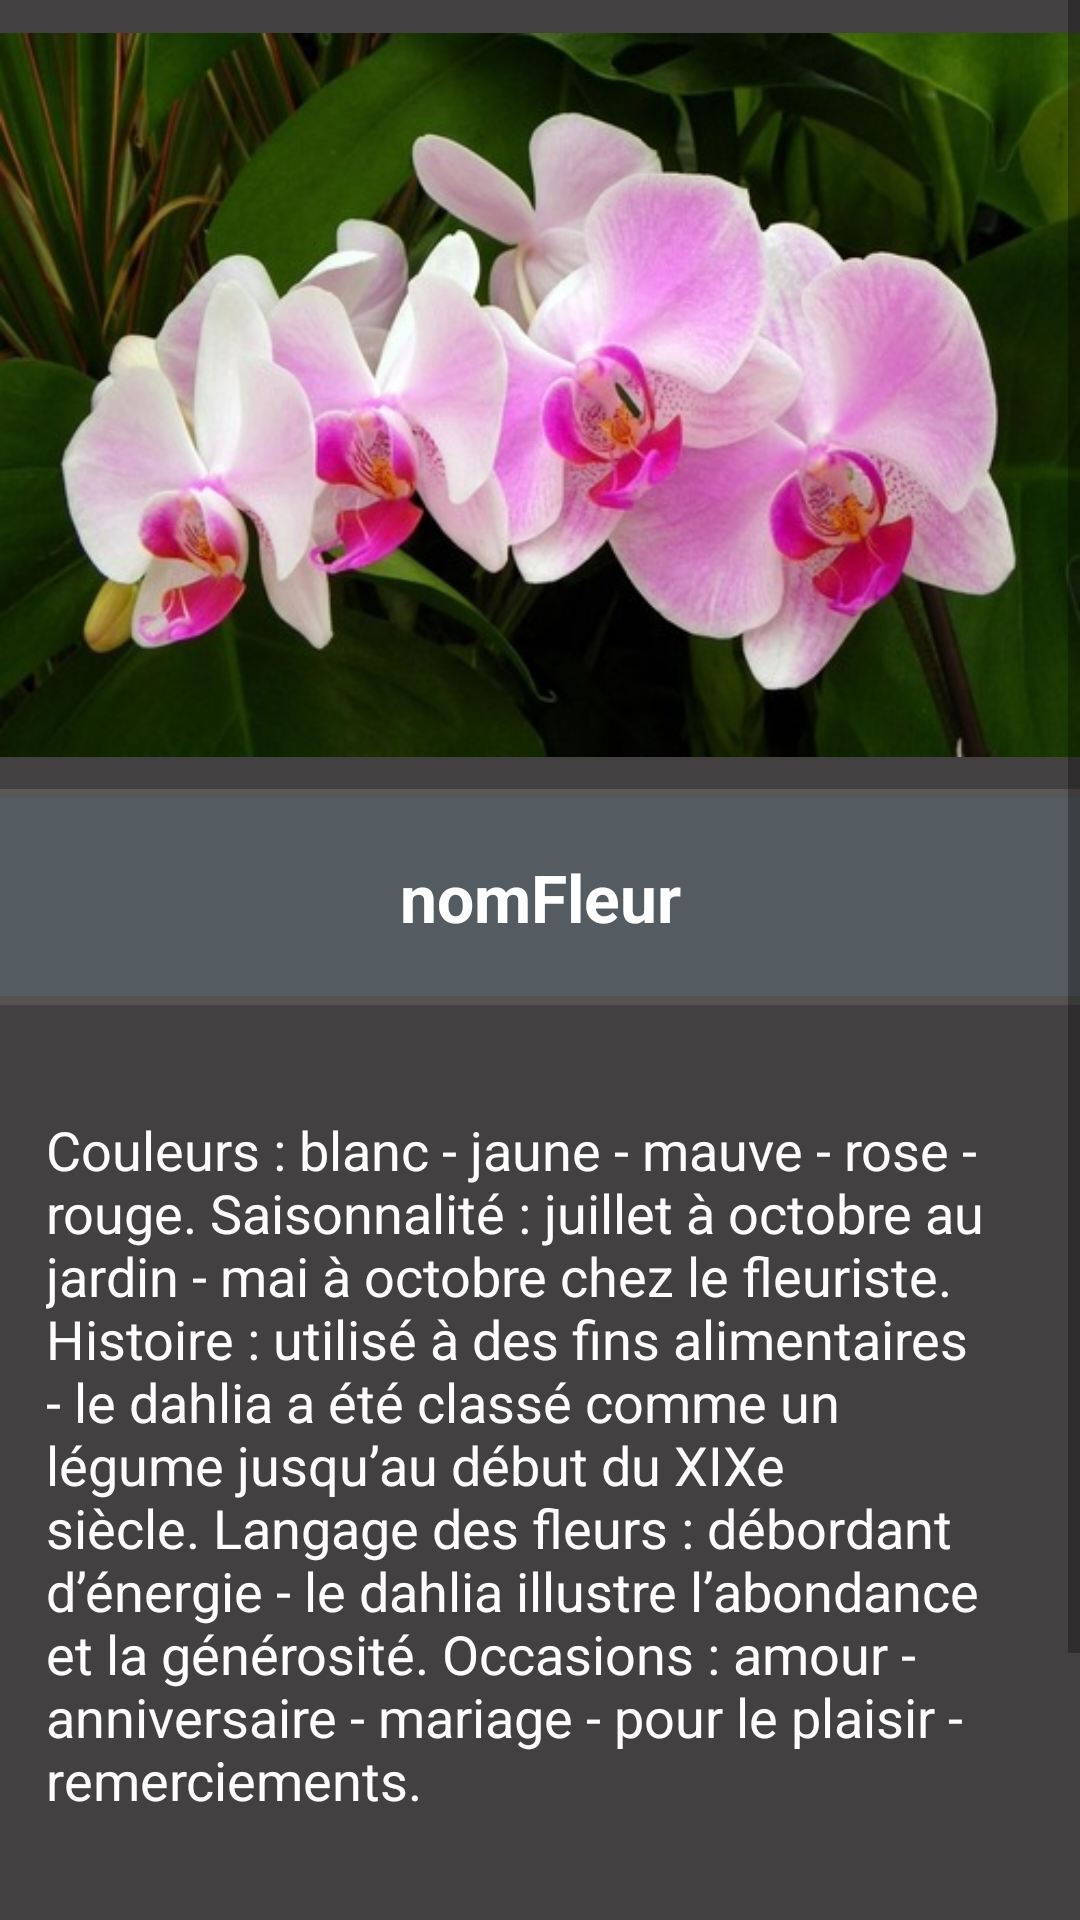

The Android layout XML behind this screen, and the referenced resources:
<!-- AndroidManifest.xml: application theme Theme.PlantDiscovery -->
<!-- res/layout/activity_plant_description.xml -->
<?xml version="1.0" encoding="utf-8"?>
<androidx.constraintlayout.widget.ConstraintLayout xmlns:android="http://schemas.android.com/apk/res/android"
    xmlns:app="http://schemas.android.com/apk/res-auto"
    xmlns:tools="http://schemas.android.com/tools"
    android:id="@+id/flowerDescLayout"
    android:layout_width="match_parent"
    android:layout_height="match_parent"
    android:background="#424040"
    tools:context=".PlantDescriptionActivity">

    <ScrollView
        android:layout_width="match_parent"
        android:layout_height="match_parent"
        app:layout_constraintTop_toTopOf="parent">

        <LinearLayout
            android:layout_width="match_parent"
            android:layout_height="wrap_content"
            android:orientation="vertical">

            <ImageView
                android:id="@+id/imageViewFleur"
                android:layout_width="match_parent"
                android:layout_height="263dp"
                android:adjustViewBounds="false"
                android:scaleType="centerInside"
                android:src="@drawable/orchidee" />

            <View
                android:id="@+id/divider"
                android:layout_width="match_parent"
                android:layout_height="3dp"
                android:background="?android:attr/listDivider"
                android:backgroundTint="@color/white" />

            <TextView
                android:id="@+id/nomFleur"
                android:layout_width="match_parent"
                android:layout_height="66dp"
                android:layout_gravity="center"
                android:background="#545C61"
                android:gravity="center"
                android:text="nomFleur"
                android:textColor="#FFFFFF"
                android:textSize="22sp"
                android:textStyle="bold" />

            <View
                android:id="@+id/divider3"
                android:layout_width="match_parent"
                android:layout_height="3dp"
                android:background="?android:attr/listDivider"
                android:backgroundTint="#D6D3D3" />

            <Space
                android:layout_width="match_parent"
                android:layout_height="36dp" />

            <TextView
                android:id="@+id/TextViewDesc"
                android:layout_width="329dp"
                android:layout_height="match_parent"
                android:layout_gravity="center"
                android:text="Couleurs : blanc - jaune - mauve - rose - rouge. Saisonnalité : juillet à octobre au jardin - mai à octobre chez le fleuriste. Histoire : utilisé à des fins alimentaires - le dahlia a été classé comme un légume jusqu’au début du XIXe siècle. Langage des fleurs : débordant d’énergie - le dahlia illustre l’abondance et la générosité. Occasions : amour - anniversaire - mariage - pour le plaisir - remerciements."
                android:textAppearance="@style/TextAppearance.AppCompat.Body1"
                android:textColor="@color/white"
                android:textSize="18sp" />

            <androidx.constraintlayout.widget.ConstraintLayout
                android:id="@+id/linearLayout2"
                android:layout_width="match_parent"
                android:layout_height="138dp">

                <Button
                    android:id="@+id/knowMoreButton"
                    android:layout_width="270dp"
                    android:layout_height="60dp"
                    android:layout_marginBottom="28dp"
                    android:background="@drawable/custom_button"
                    android:onClick="wikipedia1"
                    android:text="En savoir plus"
                    android:textColor="@color/white"
                    app:layout_constraintBottom_toBottomOf="parent"
                    app:layout_constraintEnd_toEndOf="parent"
                    app:layout_constraintStart_toStartOf="parent" />

            </androidx.constraintlayout.widget.ConstraintLayout>

        </LinearLayout>
    </ScrollView>

</androidx.constraintlayout.widget.ConstraintLayout>
<!-- resources referenced by this layout -->
<resources>
  <!-- drawable custom_button (drawable) -->
  <?xml version="1.0" encoding="utf-8"?>
  <shape xmlns:android="http://schemas.android.com/apk/res/android" android:shape="rectangle" >
      <corners
          android:radius="14dp"
          />
      <solid
          android:color="@color/purple_200"
          />
      <padding
          android:left="0dp"
          android:top="0dp"
          android:right="0dp"
          android:bottom="0dp"
          />
      <size
          android:width="270dp"
          android:height="60dp"
          />
  
  </shape>
  <!-- drawable orchidee: jpg bitmap (drawable, 47297 bytes) -->
  <style name="Theme.PlantDiscovery" parent="Theme.MaterialComponents.DayNight.DarkActionBar.Bridge">
          
          <item name="colorPrimary">@color/purple_200</item>
          <item name="colorPrimaryVariant">@color/purple_700</item>
          <item name="colorOnPrimary">@color/black</item>
          
          <item name="colorSecondary">@color/teal_200</item>
          <item name="colorSecondaryVariant">@color/teal_200</item>
          <item name="colorOnSecondary">@color/black</item>
          
          <item name="android:statusBarColor" tools:targetApi="l">?attr/colorPrimaryVariant</item>
          
      </style>
  <!-- not gathered from this repository: default colours our renderer supplied (Android Studio template values) -->
  <color name="purple_200">#FFBB86FC</color>
  <color name="purple_700">#FF3700B3</color>
  <color name="teal_200">#FF03DAC5</color>
  <color name="black">#FF000000</color>
  <color name="white">#FFFFFFFF</color>
</resources>
